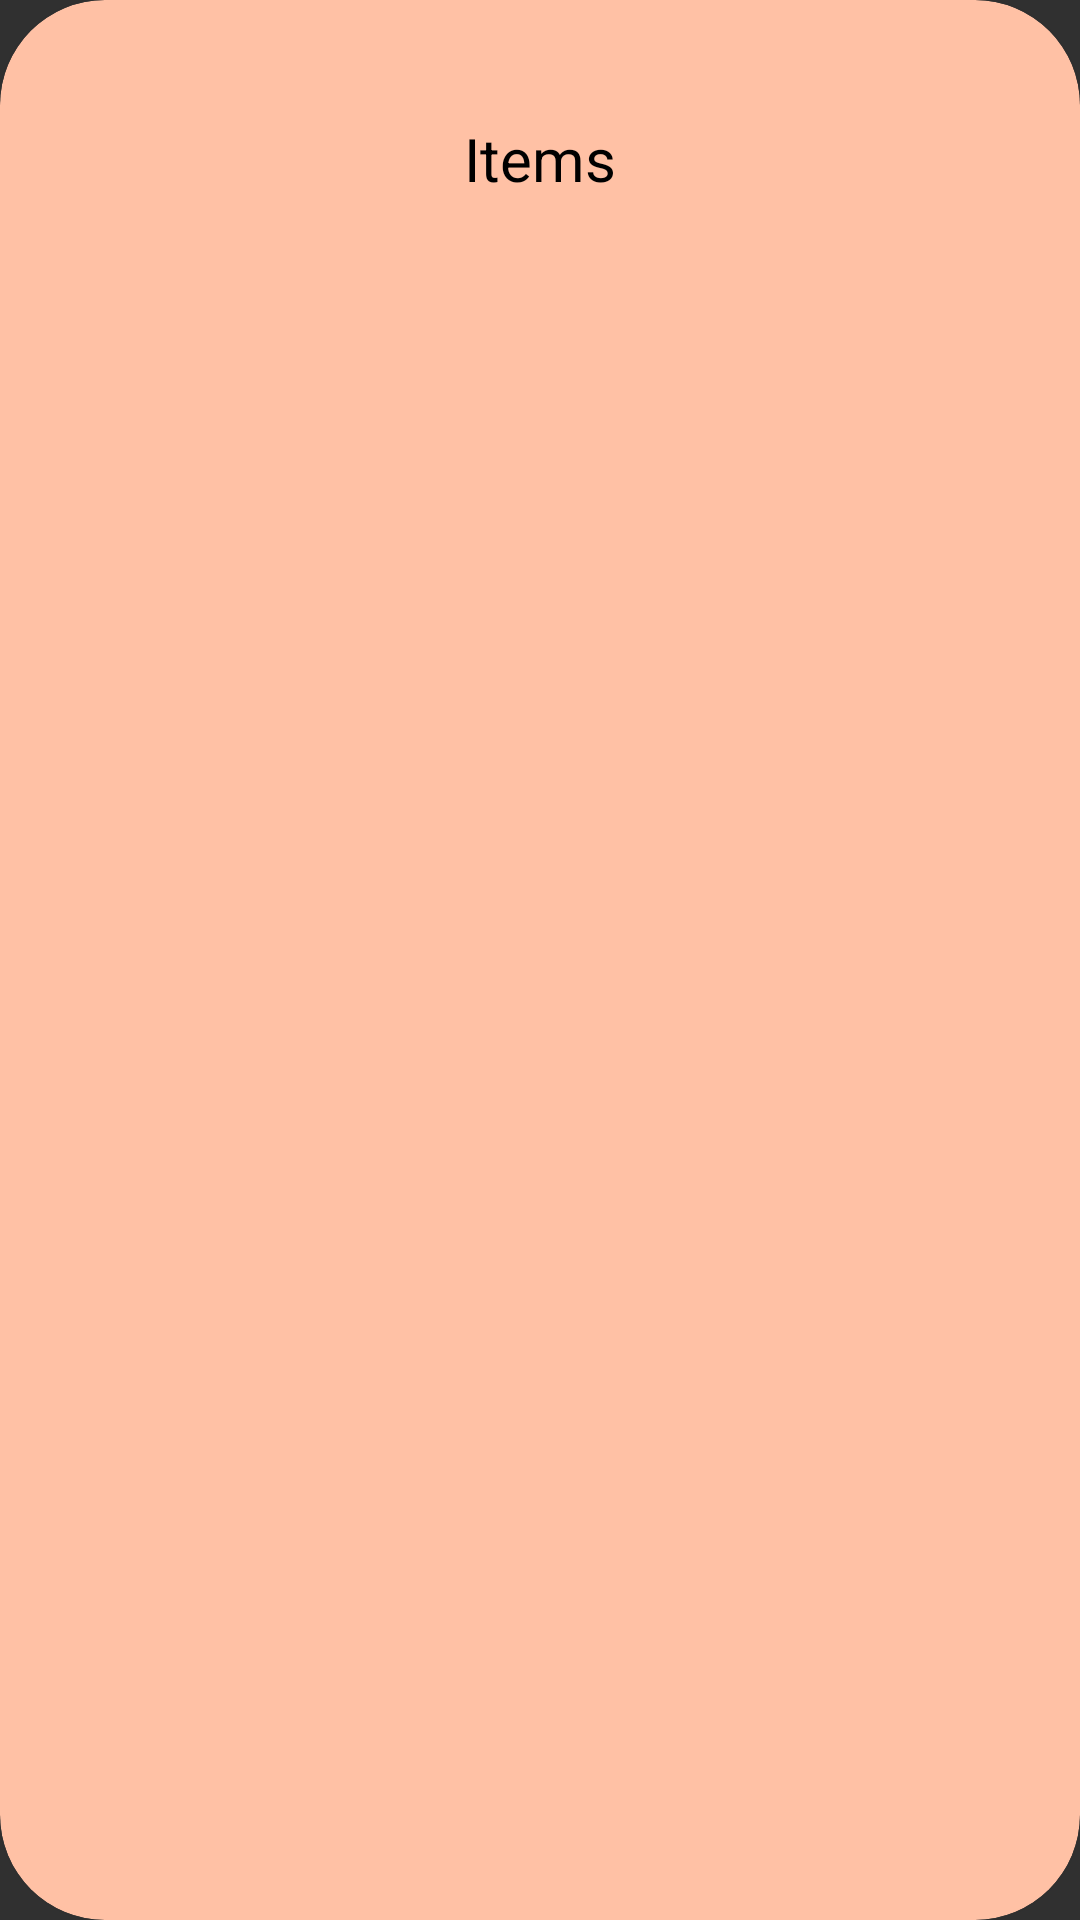

Android layout source for this screen:
<!-- AndroidManifest.xml: application theme Theme.Design.NoActionBar -->
<!-- res/layout/history_item.xml -->
<?xml version="1.0" encoding="utf-8"?>
<androidx.cardview.widget.CardView xmlns:android="http://schemas.android.com/apk/res/android"
    android:layout_width="match_parent"
        android:layout_height="wrap_content"
        android:layout_margin="10dp"
        app:cardCornerRadius="35dp"
    android:id="@+id/ccc"
        xmlns:app="http://schemas.android.com/apk/res-auto"
        app:cardBackgroundColor="#FFC1A5">

        <LinearLayout
            android:layout_width="match_parent"
            android:layout_height="wrap_content"
            android:orientation="vertical">


            <TextView
                android:id="@+id/uid"
                android:layout_width="wrap_content"
                android:layout_height="wrap_content"
                android:textColor="@color/black"
                android:textSize="12sp"
                android:visibility="gone"
                android:layout_gravity="center"
                android:layout_margin="10dp"
                android:text=""/>

            <TextView
                android:id="@+id/t1"
                android:layout_width="wrap_content"
                android:layout_height="wrap_content"
                android:textColor="@color/black"
                android:textSize="20sp"
                android:layout_gravity="center"
                android:layout_margin="10dp"
                android:text=""/>

            <TextView
                android:layout_width="wrap_content"
                android:layout_height="wrap_content"
                android:textColor="@color/black"
                android:layout_gravity="center"
                android:textSize="20sp"
                android:layout_marginTop="-8dp"
                android:text="Items"/>

            <TextView
                android:id="@+id/t2"
                android:layout_width="wrap_content"
                android:layout_height="wrap_content"
                android:textColor="@color/black"
                android:textSize="20sp"
                android:layout_gravity="center"
                android:layout_margin="10dp"/>

        </LinearLayout>
</androidx.cardview.widget.CardView>
<!-- resources referenced by this layout -->
<resources>
  <color name="black">#FF000000</color>
</resources>
